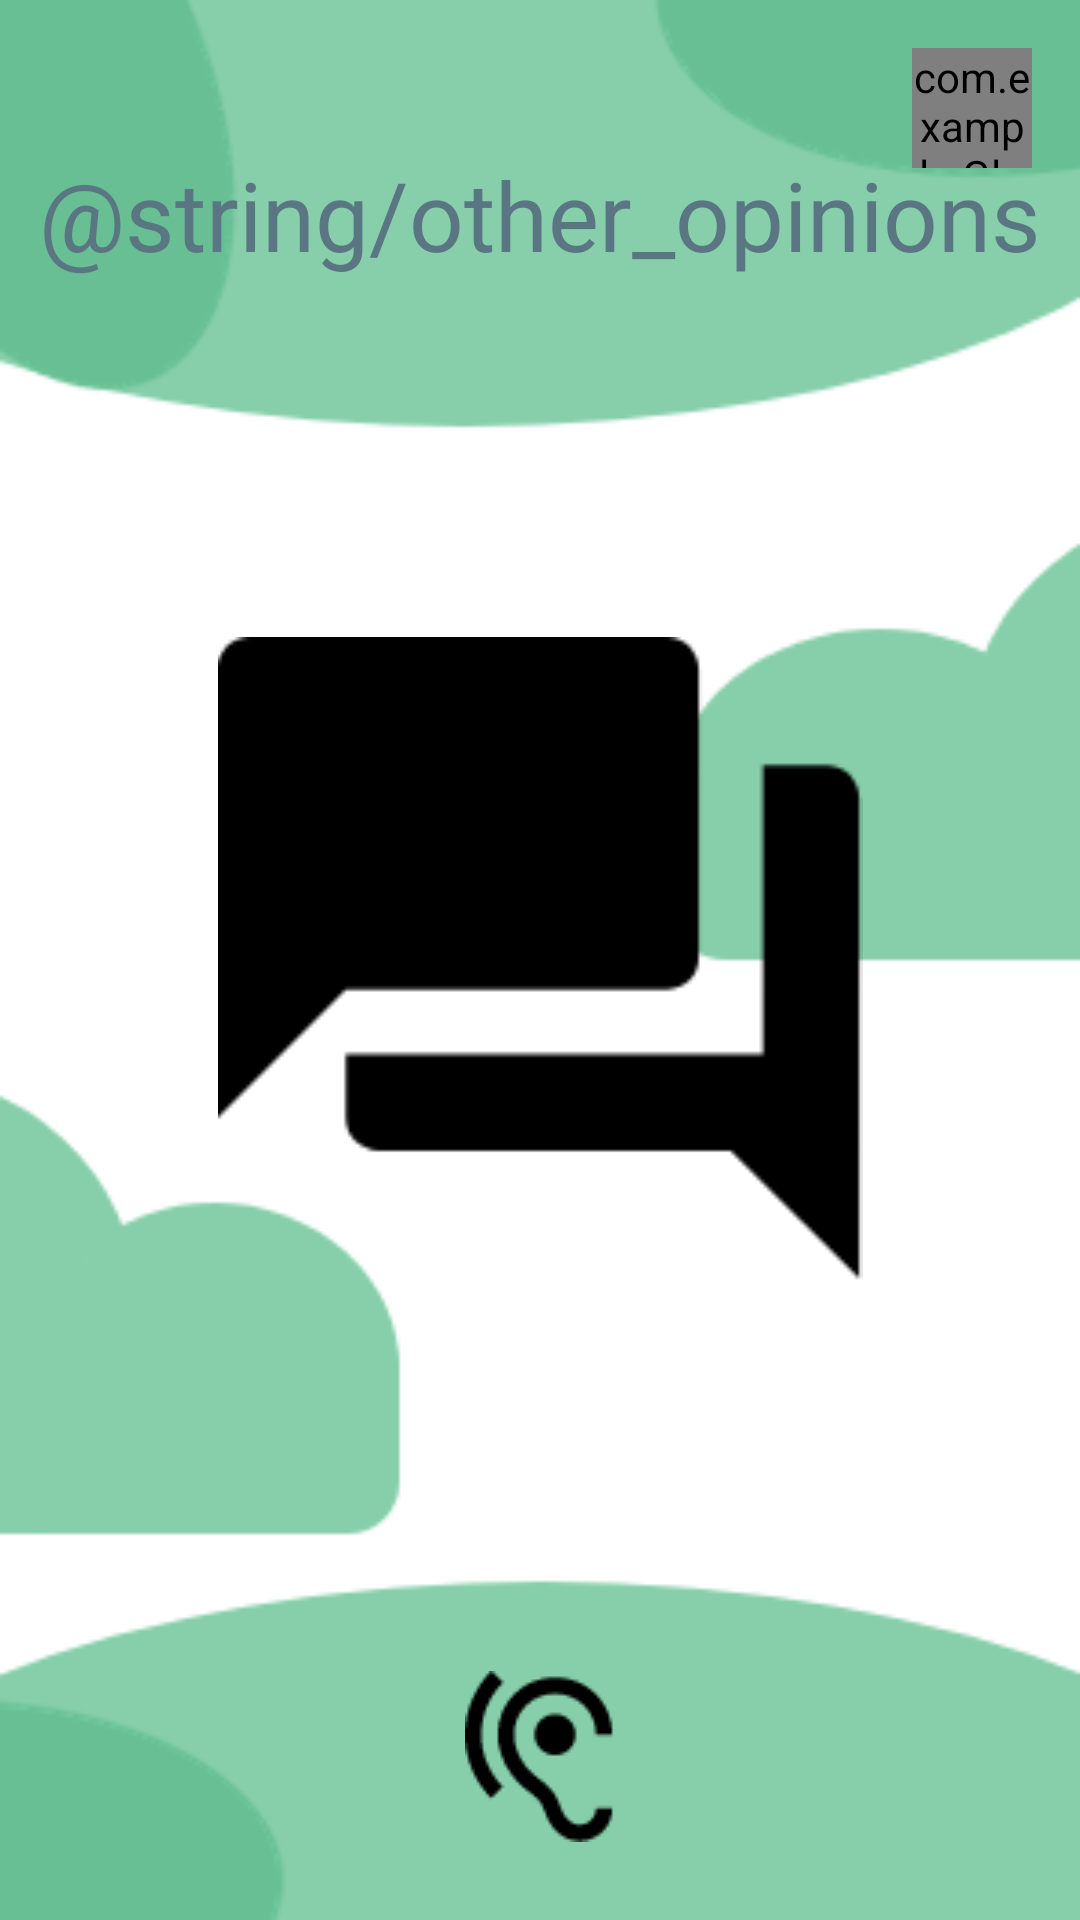

Write the Android layout XML for this screen, with the resource values it uses.
<!-- AndroidManifest.xml: application theme Theme.CodeAcadamyGroepje -->
<!-- res/layout/wvie_other_opinions.xml -->
<?xml version="1.0" encoding="utf-8"?>
<RelativeLayout xmlns:android="http://schemas.android.com/apk/res/android"
    xmlns:app="http://schemas.android.com/apk/res-auto"
    xmlns:tools="http://schemas.android.com/tools"
    android:id="@+id/wvie_other_opinions"
    tools:context="com.example.watVindIkErger.WvieOtherOpinionsActivity"
    android:layout_width="match_parent"
    android:layout_height="match_parent"
    android:background="@drawable/green_background">

    
    <com.example.GlobalListeningFeedbackButton
        android:id="@+id/listeningButton"
        android:layout_width="120px"
        android:layout_height="120px"
        android:layout_alignParentTop="true"
        android:layout_alignParentEnd="true"
        android:layout_marginTop="16dp"
        android:layout_marginEnd="16dp"
        android:background="@drawable/mic_listening" />


    <TextView
        android:id="@+id/text_view_intensity_title"
        android:layout_width="wrap_content"
        android:layout_height="wrap_content"
        android:layout_centerHorizontal="true"
        android:layout_marginTop="@dimen/topMargin"
        android:text="@string/other_opinions"
        android:textColor="#5b7683"
        android:textSize="@dimen/game_title_text_size" />

    <ImageButton
        android:id="@+id/nextButton"
        android:layout_width="91dp"
        android:layout_height="57dp"
        android:layout_alignParentEnd="true"
        android:layout_alignParentBottom="true"
        android:layout_marginEnd="22dp"
        android:layout_marginBottom="26dp"
        android:background="#00FFFFFF"
        app:srcCompat="@drawable/arrow_icon" />

    <ImageButton
        android:id="@+id/hearButton"
        android:layout_width="wrap_content"
        android:layout_height="wrap_content"
        android:layout_alignParentBottom="true"
        android:layout_centerHorizontal="true"
        android:layout_marginBottom="26dp"
        android:background="#00FFFFFF"
        app:srcCompat="@drawable/pictogram_oortje" />

    <ImageView
        android:id="@+id/imageView3"
        android:layout_width="216dp"
        android:layout_height="215dp"
        android:layout_centerHorizontal="true"
        android:layout_centerVertical="true"
        app:srcCompat="@drawable/speech_bubble_icon" />

</RelativeLayout>
<!-- resources referenced by this layout -->
<resources>
  <dimen name="game_title_text_size">32sp</dimen>
  <dimen name="topMargin">50dp</dimen>
  <!-- drawable green_background: png bitmap (drawable, 13236 bytes) -->
  <!-- drawable mic_listening: png bitmap (drawable, 1209 bytes) -->
  <!-- drawable pictogram_oortje: png bitmap (drawable, 1365 bytes) -->
  <!-- drawable speech_bubble_icon: png bitmap (drawable, 2041 bytes) -->
  <style name="Theme.CodeAcadamyGroepje" parent="Base.Theme.CodeAcadamyGroepje" />
  <style name="Base.Theme.CodeAcadamyGroepje" parent="Theme.Material3.DayNight.NoActionBar">
          
          
      </style>
</resources>
